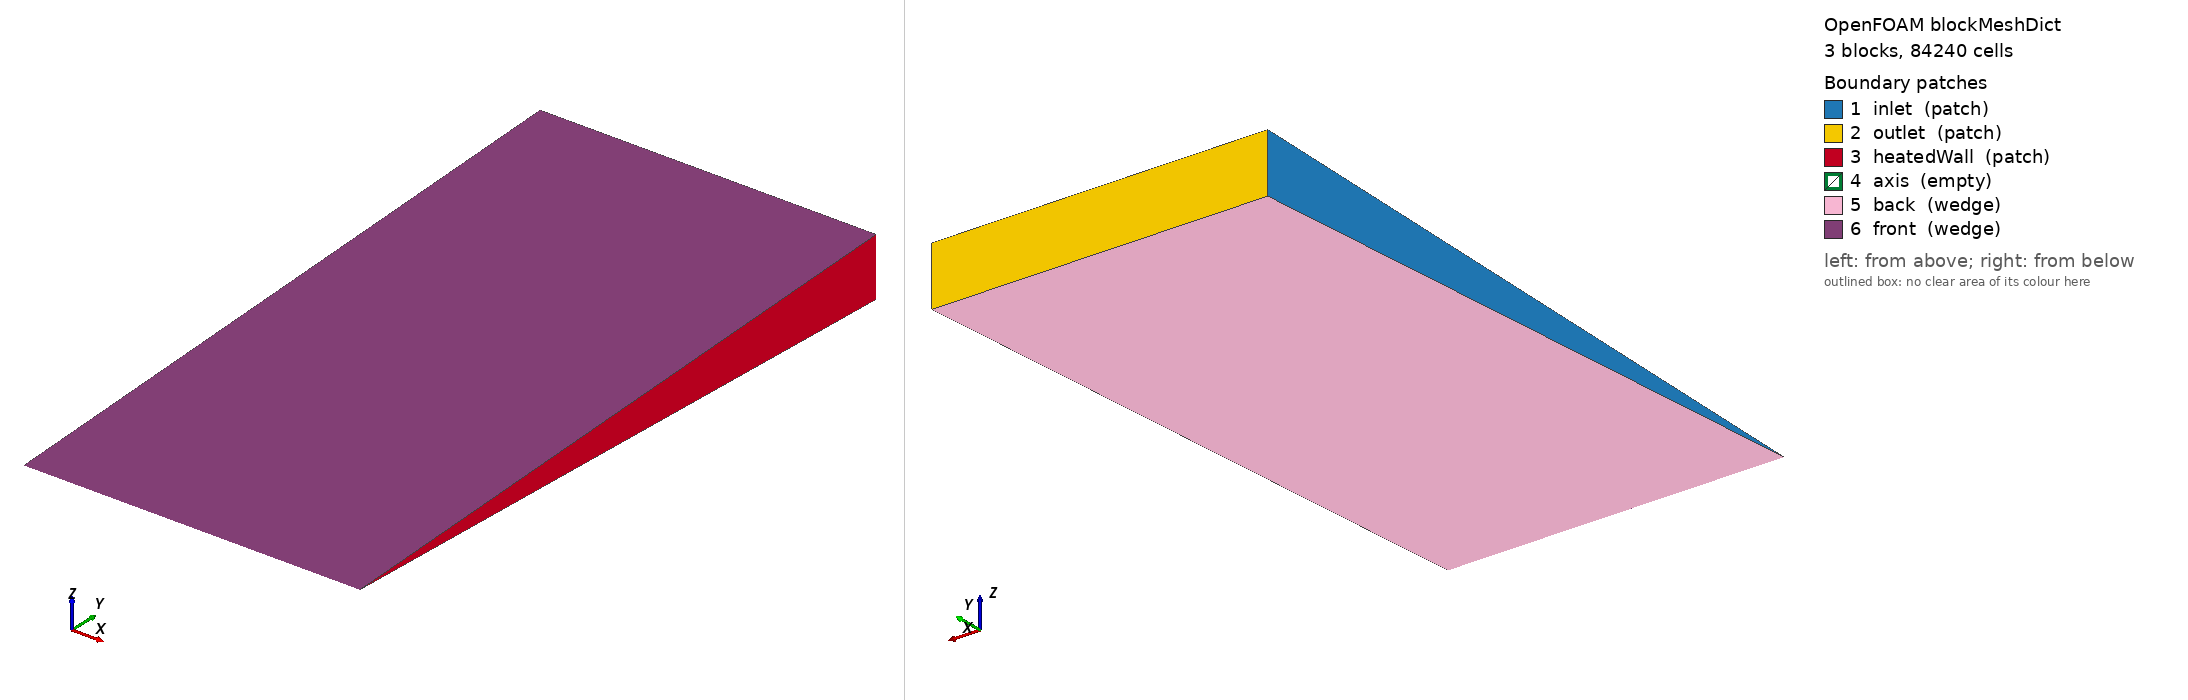

OpenFOAM case: the mesh blockMesh builds from blockMeshDict, 3 block(s), 84240 cells. Boundary patches (legend numbers): 1 inlet (patch), 2 outlet (patch), 3 heatedWall (patch), 4 axis (empty), 5 back (wedge), 6 front (wedge). Left view from above one corner, right view from below the opposite corner. Boundary conditions: 13 field file(s) under 0/; 6 of 6 drawn patches have an entry in a shipped field file.

=== system/blockMeshDict ===
/*--------------------------------*- C++ -*----------------------------------*\
  =========                 |
  \\      /  F ield         | OpenFOAM: The Open Source CFD Toolbox
   \\    /   O peration     | Website:  https://openfoam.org
    \\  /    A nd           | Version:  6
     \\/     M anipulation  |
\*---------------------------------------------------------------------------*/
FoamFile
{
    version     2.0;
    format      ascii;
    class       dictionary;
    object      blockMeshDict;
}
// * * * * * * * * * * * * * * * * * * * * * * * * * * * * * * * * * * * * * //

convertToMeters 0.001;  //mm

halfAngle 2.5; 

// Radius 
r1 78; //radius of tube 
x1 6;
x2 20;
x3 39; 

xNum #calc "4*$r1";
zNum1 #calc "4*$x1";
zNum2 #calc "4*($x2-$x1)";
zNum3 #calc "10*($x3-$x2)";

radHalfAngle    #calc "degToRad($halfAngle)";   //change degree to radian

y1   #calc "$r1*cos($radHalfAngle)";
z1   #calc "$r1*sin($radHalfAngle)";
nz1  #calc "-1*$z1";

vertices
(
  (0   0   0)        //0
  (0   $y1 $z1)      //1
  (0   $y1 $nz1)     //2

  ($x1 0   0)        //3
  ($x1 $y1 $z1)      //4
  ($x1 $y1 $nz1)     //5

  ($x2 0   0)        //6
  ($x2 $y1 $z1)      //7
  ($x2 $y1 $nz1)     //8

  ($x3 0   0)        //9
  ($x3 $y1 $z1)      //10
  ($x3 $y1 $nz1)     //11

);

blocks
(
    hex (0  2  1  0  3  5  4  3)   ($xNum 1 $zNum1)  simpleGrading (1 1 1) //block1
    hex (3  5  4  3  6  8  7  6)   ($xNum 1 $zNum2)  simpleGrading (1 1 1) //block1
    hex (6  8  7  6  9  11 10 9)   ($xNum 1 $zNum3 )  simpleGrading (1 1 0.1) //block1
);

edges
(
);

boundary
(
    inlet
    {
        type patch;
        faces
        (
            (1 2 0 0)
        );
    }
    outlet
    {
        type patch;
        faces
        (
            (1  4  5  2)
            (7  10 11 8)
            (4 7 8 5)     //from heated wall
        );
    }

    heatedWall
    {
        type patch;
        faces
        (
            (10 9 9 11)
        );
    }

    axis
    {
        type empty;
        faces
        (
            (3 0 0 3)
            (6 3 3 6)
            (9 6 6 9)
        );
    }
 
    back
    {
        type wedge;
        faces
        (
            (0 2 5 3)
            (3 5 8 6)
            (6 8 11 9)
        );
    }

    front
    {
        type wedge;
        faces
        (
            (0 3 4 1)
            (3 6 7 4)
            (6 9 10 7)
        );
    }

);

mergePatchPairs
(
);

// ************************************************************************* //


=== system/controlDict ===
/*--------------------------------*- C++ -*----------------------------------*\
  =========                 |
  \\      /  F ield         | OpenFOAM: The Open Source CFD Toolbox
   \\    /   O peration     | Website:  https://openfoam.org
    \\  /    A nd           | Version:  8
     \\/     M anipulation  |
\*---------------------------------------------------------------------------*/
FoamFile
{
    version     2.0;
    format      ascii;
    class       dictionary;
    location    "system";
    object      controlDict;
}
// * * * * * * * * * * * * * * * * * * * * * * * * * * * * * * * * * * * * * //

application     catalystFoam;

//startFrom       startTime;
startFrom       latestTime;

startTime       0;

stopAt          endTime;
//stopAt          writeNow;

endTime         0.5;

deltaT          1e-6;

writeControl    adjustableRunTime;

writeInterval   0.1;

purgeWrite      0;

writeFormat     ascii;

writePrecision  6;

writeCompression off;

timeFormat      general;

timePrecision   6;

runTimeModifiable true;

adjustTimeStep  yes;
//adjustTimeStep  no;

maxCo           0.5;

functions
{
    moleFractions1
    {
        // Conditional mandatory entries (unmodifiable)
        // Either of the below depending on
        // the thermodynamics package used in the solver.

        // Option-1
        type                 psiReactionThermoMoleFractions;

        // Option-2
        //type                 rhoReactionThermoMoleFractions;

        // Mandatory entries (unmodifiable)
        libs                   ("libfieldFunctionObjects.so");

        // Optional entries (runtime modifiable)
        //phase                <phaseName>;

        // Optional (inherited) entries
        writeControl    writeTime;
        writeFields     true;
        log             true;
    }

    MinMaxH2
    {
        type                    fieldMinMax;
        fields                  (H2);
        libs                   ("libfieldFunctionObjects.so");

        log                     true;
        writeControl            timeStep;
        writeInterval           10;
        writeFields             false;

    }

    MinMaxXH2
    {
        type                    fieldMinMax;
        fields                  (X_H2);
        libs                   ("libfieldFunctionObjects.so");

        log                     true;
        writeControl            timeStep;
        writeInterval           10;
        writeFields             false;

    }

    wallAvgXN2
    {
        type            surfaceFieldValue;
        libs            ("libfieldFunctionObjects.so");

        regionType      patch;
        name            heatedWall;

        operation       areaAverage;
        fields          (X_N2);

        writeControl    timeStep;
        writeInterval   1;
        log             true;
        writeFields     false;
    }

    wallAvgXH2O
    {
        type            surfaceFieldValue;
        libs            ("libfieldFunctionObjects.so");

        regionType      patch;
        name            heatedWall;

        operation       areaAverage;
        fields          (X_H2O);

        writeControl    timeStep;
        writeInterval   1;
        log             true;
        writeFields     false;
    }
    wallAvgXH2
    {
        type            surfaceFieldValue;
        libs            ("libfieldFunctionObjects.so");

        regionType      patch;
        name            heatedWall;

        operation       areaAverage;
        fields          (X_H2);

        writeControl    timeStep;
        writeInterval   1;
        log             true;
        writeFields     false;
    }

    wallAvgXO2
    {
        type            surfaceFieldValue;
        libs            ("libfieldFunctionObjects.so");

        regionType      patch;
        name            heatedWall;

        operation       areaAverage;
        fields          (X_O2);

        writeControl    timeStep;
        writeInterval   1;
        log             true;
        writeFields     false;
    }
    wallAvgRhs
    {
        type            surfaceFieldValue;
        libs            ("libfieldFunctionObjects.so");

        regionType      patch;
        name            heatedWall;

        operation       areaAverage;
        fields          (Rh(s));

        writeControl    timeStep;
        writeInterval   1;
        log             true;
        writeFields     false;
    }

    wallAvgHs
    {
        type            surfaceFieldValue;
        libs            ("libfieldFunctionObjects.so");

        regionType      patch;
        name            heatedWall;

        operation       areaAverage;
        fields          (H(s));

        writeControl    timeStep;
        writeInterval   1;
        log             true;
        writeFields     false;
    }
    wallAvgH2Os
    {
        type            surfaceFieldValue;
        libs            ("libfieldFunctionObjects.so");

        regionType      patch;
        name            heatedWall;

        operation       areaAverage;
        fields          (H2O(s));

        writeControl    timeStep;
        writeInterval   1;
        log             true;
        writeFields     false;
    }

    wallAvgOs
    {
        type            surfaceFieldValue;
        libs            ("libfieldFunctionObjects.so");

        regionType      patch;
        name            heatedWall;

        operation       areaAverage;
        fields          (O(s));

        writeControl    timeStep;
        writeInterval   1;
        log             true;
        writeFields     false;
    }

    wallAvgOHs
    {
        type            surfaceFieldValue;
        libs            ("libfieldFunctionObjects.so");

        regionType      patch;
        name            heatedWall;

        operation       areaAverage;
        fields          (OH(s));

        writeControl    timeStep;
        writeInterval   1;
        log             true;
        writeFields     false;
    }

}
// ************************************************************************* //


=== 0/AR ===
/*--------------------------------*- C++ -*----------------------------------*\
  =========                 |
  \\      /  F ield         | OpenFOAM: The Open Source CFD Toolbox
   \\    /   O peration     | Website:  https://openfoam.org
    \\  /    A nd           | Version:  8
     \\/     M anipulation  |
\*---------------------------------------------------------------------------*/
FoamFile
{
    version     2.0;
    format      ascii;
    class       volScalarField;
    location    "0";
    object      AR;
}
// * * * * * * * * * * * * * * * * * * * * * * * * * * * * * * * * * * * * * //

dimensions      [0 0 0 0 0 0 0];

internalField   uniform 0.972463930672; 

boundaryField
{
    heatedWall
    {
        type            speciesFluxFromCatalyticSurfaces;
        gradient        uniform 0.0;
        value           $internalField;
    }
    inlet
    {
        type            fixedValue;
        value           uniform 0.972463930672;
    }
    outlet
    {
        type            zeroGradient;
    }

    axis
    {
        type            empty;
    }

    front
    {
        type            wedge;
    }

    back
    {
        type            wedge;
    }
}


// ************************************************************************* //


=== 0/H2 ===
/*--------------------------------*- C++ -*----------------------------------*\
  =========                 |
  \\      /  F ield         | OpenFOAM: The Open Source CFD Toolbox
   \\    /   O peration     | Website:  https://openfoam.org
    \\  /    A nd           | Version:  8
     \\/     M anipulation  |
\*---------------------------------------------------------------------------*/
FoamFile
{
    version     2.0;
    format      ascii;
    class       volScalarField;
    location    "0";
    object      H2;
}
// * * * * * * * * * * * * * * * * * * * * * * * * * * * * * * * * * * * * * //

dimensions      [0 0 0 0 0 0 0];

internalField   uniform 0.0030765536241;

boundaryField
{
    heatedWall
    {

        type            speciesFluxFromCatalyticSurfaces;
        gradient        uniform 0.0;
        value           $internalField;
    }
    inlet
    {
        type            fixedValue;
        value           uniform 0.0030765536241;
    }
    outlet
    {
        type            zeroGradient;
    }
    axis
    {
        type            empty;
    }
    front
    {
        type            wedge;
    }
    back
    {
        type            wedge;
    }
}

// ************************************************************************* //


=== 0/H2O ===
/*--------------------------------*- C++ -*----------------------------------*\
  =========                 |
  \\      /  F ield         | OpenFOAM: The Open Source CFD Toolbox
   \\    /   O peration     | Website:  https://openfoam.org
    \\  /    A nd           | Version:  8
     \\/     M anipulation  |
\*---------------------------------------------------------------------------*/
FoamFile
{
    version     2.0;
    format      ascii;
    class       volScalarField;
    location    "0";
    object      H2O;
}
// * * * * * * * * * * * * * * * * * * * * * * * * * * * * * * * * * * * * * //

dimensions      [0 0 0 0 0 0 0];

internalField   uniform 0; 

boundaryField
{
    heatedWall
    {
        type            speciesFluxFromCatalyticSurfaces;
        gradient        uniform 0.0;
        value           $internalField;
    }
    inlet
    {
        type            fixedValue;
        value           uniform 0;
    }
    outlet
    {
        type            zeroGradient;
    }
    axis
    {
        type            empty;
    }
    front
    {
        type            wedge;
    }
    back
    {
        type            wedge;
    }
}

// ************************************************************************* //


=== 0/N2 ===
/*--------------------------------*- C++ -*----------------------------------*\
  =========                 |
  \\      /  F ield         | OpenFOAM: The Open Source CFD Toolbox
   \\    /   O peration     | Website:  https://openfoam.org
    \\  /    A nd           | Version:  8
     \\/     M anipulation  |
\*---------------------------------------------------------------------------*/
FoamFile
{
    version     2.0;
    format      ascii;
    class       volScalarField;
    location    "0";
    object      N2;
}
// * * * * * * * * * * * * * * * * * * * * * * * * * * * * * * * * * * * * * //

dimensions      [0 0 0 0 0 0 0];

internalField   uniform 0.0; 

boundaryField
{
    heatedWall
    {
        type            speciesFluxFromCatalyticSurfaces;
        gradient        uniform 0.0;
        value           $internalField;
    }
    inlet
    {
        type            fixedValue;
        value           uniform 0.0;
    }
    outlet
    {
        type            zeroGradient;
    }

    axis
    {
        type            empty;
    }

    front
    {
        type            wedge;
    }

    back
    {
        type            wedge;
    }
}


// ************************************************************************* //


=== 0/O2 ===
/*--------------------------------*- C++ -*----------------------------------*\
  =========                 |
  \\      /  F ield         | OpenFOAM: The Open Source CFD Toolbox
   \\    /   O peration     | Website:  https://openfoam.org
    \\  /    A nd           | Version:  8
     \\/     M anipulation  |
\*---------------------------------------------------------------------------*/
FoamFile
{
    version     2.0;
    format      ascii;
    class       volScalarField;
    location    "0";
    object      O2;
}
// * * * * * * * * * * * * * * * * * * * * * * * * * * * * * * * * * * * * * //

dimensions      [0 0 0 0 0 0 0];

internalField   uniform 0.0244595157039; 

boundaryField
{
    heatedWall
    {
        type            speciesFluxFromCatalyticSurfaces;
        gradient        uniform 0.0;
        value           $internalField;
    }
    inlet
    {
        type            fixedValue;
        value           uniform 0.0244595157039;
    }
    outlet
    {
        type            zeroGradient;
    }

    axis
    {
        type            empty;
    }

    front
    {
        type            wedge;
    }

    back
    {
        type            wedge;
    }
}


// ************************************************************************* //


=== 0/U ===
/*--------------------------------*- C++ -*----------------------------------*\
  =========                 |
  \\      /  F ield         | OpenFOAM: The Open Source CFD Toolbox
   \\    /   O peration     | Website:  https://openfoam.org
    \\  /    A nd           | Version:  8
     \\/     M anipulation  |
\*---------------------------------------------------------------------------*/
FoamFile
{
    version     2.0;
    format      ascii;
    class       volVectorField;
    location    "0";
    object      U;
}
// * * * * * * * * * * * * * * * * * * * * * * * * * * * * * * * * * * * * * //

dimensions      [0 1 -1 0 0 0 0];

internalField   uniform (0 0 0);
 
boundaryField
{
    heatedWall
    {
        //type            noSlip;
        type            stefanFlowVelocity;
        refValue        uniform 0; // dummy value, doesnt affect to BCs
    }
    inlet
    {
        type            fixedValue;
        value           uniform (0.51 0 0);
    }
    outlet
    {
        type            pressureInletOutletVelocity;
        value           $internalField;
    }

    axis
    {   
        type            empty;
    }
    
    front
    {   
        type            wedge;
    }
    
    back
    {   
        type            wedge;
    }
}

// ************************************************************************* //


=== 0/X_AR ===
/*--------------------------------*- C++ -*----------------------------------*\
  =========                 |
  \\      /  F ield         | OpenFOAM: The Open Source CFD Toolbox
   \\    /   O peration     | Website:  https://openfoam.org
    \\  /    A nd           | Version:  8
     \\/     M anipulation  |
\*---------------------------------------------------------------------------*/
FoamFile
{
    version     2.0;
    format      ascii;
    class       volScalarField;
    location    "0";
    object      X_AR;
}
// * * * * * * * * * * * * * * * * * * * * * * * * * * * * * * * * * * * * * //

dimensions      [0 0 0 0 0 0 0];

internalField   uniform 0.914;

boundaryField
{
    inlet
    {
        type            calculated;
        value           uniform 0.914;
    }
    outlet
    {
        type            calculated;
        value           uniform 0.914;
    }
    heatedWall
    {
        type            calculated;
        value           uniform 0.914;
    }
    axis
    {
        type            empty;
    }
    back
    {
        type            wedge;
    }
    front
    {
        type            wedge;
    }
}


// ************************************************************************* //


=== 0/X_H2 ===
/*--------------------------------*- C++ -*----------------------------------*\
  =========                 |
  \\      /  F ield         | OpenFOAM: The Open Source CFD Toolbox
   \\    /   O peration     | Website:  https://openfoam.org
    \\  /    A nd           | Version:  8
     \\/     M anipulation  |
\*---------------------------------------------------------------------------*/
FoamFile
{
    version     2.0;
    format      ascii;
    class       volScalarField;
    location    "0";
    object      X_H2;
}
// * * * * * * * * * * * * * * * * * * * * * * * * * * * * * * * * * * * * * //

dimensions      [0 0 0 0 0 0 0];

internalField   uniform 0.0573;

boundaryField
{
    inlet
    {
        type            calculated;
        value           uniform 0.0573;
    }
    outlet
    {
        type            calculated;
        value           uniform 0.0573;
    }
    heatedWall
    {
        type            calculated;
        value           uniform 0.0573;
    }
    axis
    {
        type            empty;
    }
    back
    {
        type            wedge;
    }
    front
    {
        type            wedge;
    }
}


// ************************************************************************* //


=== 0/X_H2O ===
/*--------------------------------*- C++ -*----------------------------------*\
  =========                 |
  \\      /  F ield         | OpenFOAM: The Open Source CFD Toolbox
   \\    /   O peration     | Website:  https://openfoam.org
    \\  /    A nd           | Version:  8
     \\/     M anipulation  |
\*---------------------------------------------------------------------------*/
FoamFile
{
    version     2.0;
    format      ascii;
    class       volScalarField;
    location    "0";
    object      X_H2O;
}
// * * * * * * * * * * * * * * * * * * * * * * * * * * * * * * * * * * * * * //

dimensions      [0 0 0 0 0 0 0];

internalField   uniform 0;

boundaryField
{
    inlet
    {
        type            calculated;
        value           uniform 0;
    }
    outlet
    {
        type            calculated;
        value           uniform 0;
    }
    heatedWall
    {
        type            calculated;
        value           uniform 0;
    }
    axis
    {
        type            empty;
    }
    back
    {
        type            wedge;
    }
    front
    {
        type            wedge;
    }
}


// ************************************************************************* //


=== 0/X_N2 ===
/*--------------------------------*- C++ -*----------------------------------*\
  =========                 |
  \\      /  F ield         | OpenFOAM: The Open Source CFD Toolbox
   \\    /   O peration     | Website:  https://openfoam.org
    \\  /    A nd           | Version:  8
     \\/     M anipulation  |
\*---------------------------------------------------------------------------*/
FoamFile
{
    version     2.0;
    format      ascii;
    class       volScalarField;
    location    "0";
    object      X_N2;
}
// * * * * * * * * * * * * * * * * * * * * * * * * * * * * * * * * * * * * * //

dimensions      [0 0 0 0 0 0 0];

internalField   uniform 0;

boundaryField
{
    inlet
    {
        type            calculated;
        value           uniform 0;
    }
    outlet
    {
        type            calculated;
        value           uniform 0;
    }
    heatedWall
    {
        type            calculated;
        value           uniform 0;
    }
    axis
    {
        type            empty;
    }
    back
    {
        type            wedge;
    }
    front
    {
        type            wedge;
    }
}


// ************************************************************************* //


=== 0/X_O2 ===
/*--------------------------------*- C++ -*----------------------------------*\
  =========                 |
  \\      /  F ield         | OpenFOAM: The Open Source CFD Toolbox
   \\    /   O peration     | Website:  https://openfoam.org
    \\  /    A nd           | Version:  8
     \\/     M anipulation  |
\*---------------------------------------------------------------------------*/
FoamFile
{
    version     2.0;
    format      ascii;
    class       volScalarField;
    location    "0";
    object      X_O2;
}
// * * * * * * * * * * * * * * * * * * * * * * * * * * * * * * * * * * * * * //

dimensions      [0 0 0 0 0 0 0];

internalField   uniform 0.0287;

boundaryField
{
    inlet
    {
        type            calculated;
        value           uniform 0.0287;
    }
    outlet
    {
        type            calculated;
        value           uniform 0.0287;
    }
    heatedWall
    {
        type            calculated;
        value           uniform 0.0287;
    }
    axis
    {
        type            empty;
    }
    back
    {
        type            wedge;
    }
    front
    {
        type            wedge;
    }
}


// ************************************************************************* //


=== 0/Ydefault ===
/*--------------------------------*- C++ -*----------------------------------*\
  =========                 |
  \\      /  F ield         | OpenFOAM: The Open Source CFD Toolbox
   \\    /   O peration     | Website:  https://openfoam.org
    \\  /    A nd           | Version:  8
     \\/     M anipulation  |
\*---------------------------------------------------------------------------*/
FoamFile
{
    version     2.0;
    format      ascii;
    class       volScalarField;
    location    "0";
    object      Ydefault;
}
// * * * * * * * * * * * * * * * * * * * * * * * * * * * * * * * * * * * * * //

dimensions      [0 0 0 0 0 0 0];

internalField   uniform 0;

boundaryField
{    	
    heatedWall
    {
        type            speciesFluxFromCatalyticSurfaces;
        gradient        uniform 0.0;
        value           $internalField;
    }
    inlet
    {
        type            fixedValue;
        value           uniform 0;
    }
    outlet
    {
        type            zeroGradient;
    }

    axis
    {
        type            empty;
    }

    front
    {
        type            wedge;
    }

    back
    {
        type            wedge;
    }
}

// ************************************************************************* //


=== 0/Ysdefault ===
/*--------------------------------*- C++ -*----------------------------------*\
  =========                 |
  \\      /  F ield         | OpenFOAM: The Open Source CFD Toolbox
   \\    /   O peration     | Website:  https://openfoam.org
    \\  /    A nd           | Version:  8
     \\/     M anipulation  |
\*---------------------------------------------------------------------------*/
FoamFile
{
    version     2.0;
    format      ascii;
    class       volScalarField;
    location    "0";
    object      Ysdefault;
}
// * * * * * * * * * * * * * * * * * * * * * * * * * * * * * * * * * * * * * //

dimensions      [0 0 0 0 0 0 0];

internalField   uniform 0;

boundaryField
{    	
    heatedWall
    {
        type            catalyticWall;
        value           uniform 0;
    }
    frontWall
    {
        type            zeroGradient;
    }
    inlet
    {
        type            zeroGradient;
    }
    outlet
    {
        type            zeroGradient;
    }

    axis
    {
        type            empty;
    }

    front
    {
        type            wedge;
    }

    back
    {
        type            wedge;
    }
}

// ************************************************************************* //
